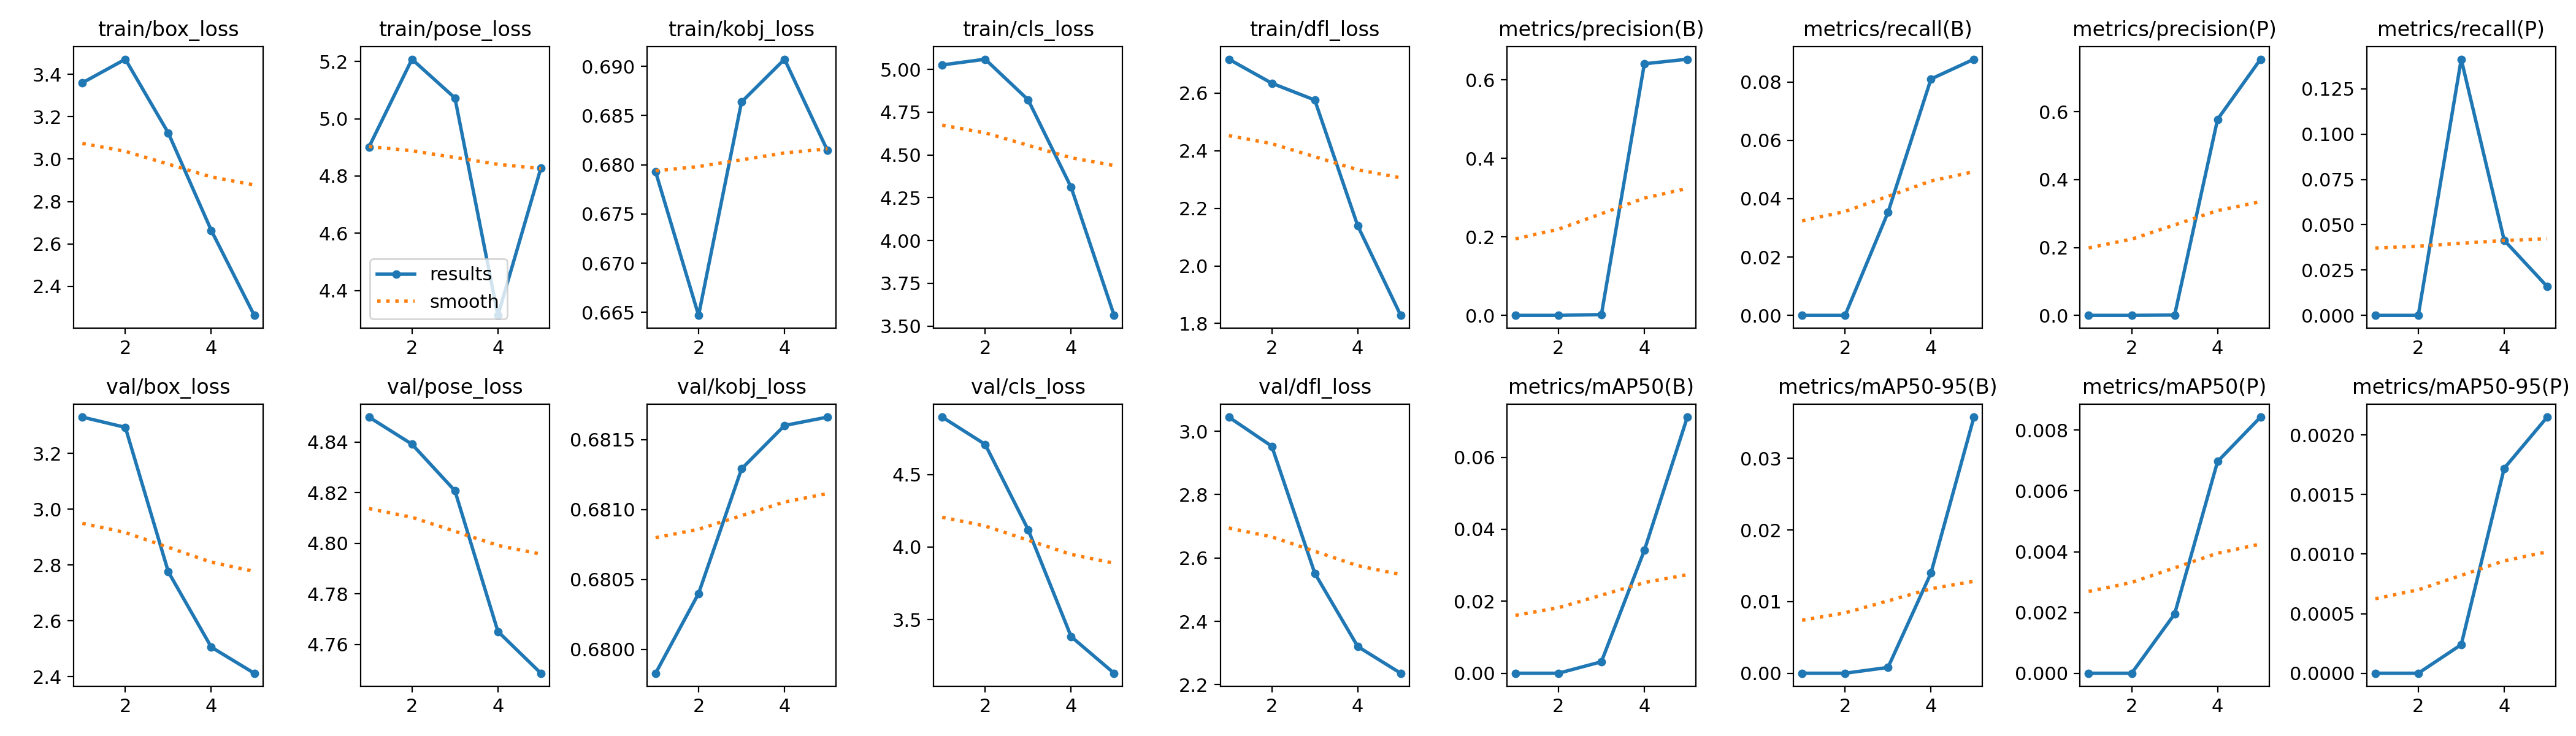

The file beside this chart, header and first rows:
epoch, time, train/box_loss, train/pose_loss, train/kobj_loss, train/cls_loss, train/dfl_loss, metrics/precision(B), metrics/recall(B), metrics/mAP50(B), metrics/mAP50-95(B), metrics/precision(P), metrics/recall(P), metrics/mAP50(P), metrics/mAP50-95(P), val/box_loss, val/pose_loss, val/kobj_loss, val/cls_loss, val/dfl_loss, lr/pg0, lr/pg1, lr/pg2
1, 3.391, 3.36, 4.901, 0.6793, 5.027, 2.717, 0, 0, 0, 0, 0, 0, 0, 0, 3.33, 4.85, 0.6798, 4.895, 3.045, 2.499e-05, 2.499e-05, 2.499e-05
2, 6.539, 3.471, 5.208, 0.6647, 5.06, 2.634, 0, 0, 0, 0, 0, 0, 0, 0, 3.293, 4.839, 0.6804, 4.707, 2.953, 4.67646e-05, 4.67646e-05, 4.67646e-05
3, 8.981, 3.123, 5.072, 0.6864, 4.822, 2.576, 0.00199, 0.03531, 0.00319, 0.00081, 0.00093, 0.1413, 0.00195, 0.00024, 2.776, 4.821, 0.6813, 4.12, 2.552, 5.53445e-05, 5.53445e-05, 5.53445e-05
4, 11.3, 2.664, 4.313, 0.6907, 4.311, 2.139, 0.6413, 0.08102, 0.03414, 0.01399, 0.578, 0.04141, 0.00697, 0.00172, 2.506, 4.765, 0.6816, 3.383, 2.321, 5.07297e-05, 5.07297e-05, 5.07297e-05
5, 13.63, 2.263, 4.827, 0.6814, 3.562, 1.828, 0.653, 0.0878, 0.07117, 0.03576, 0.7551, 0.01589, 0.00843, 0.00215, 2.412, 4.749, 0.6817, 3.131, 2.236, 3.29202e-05, 3.29202e-05, 3.29202e-05
